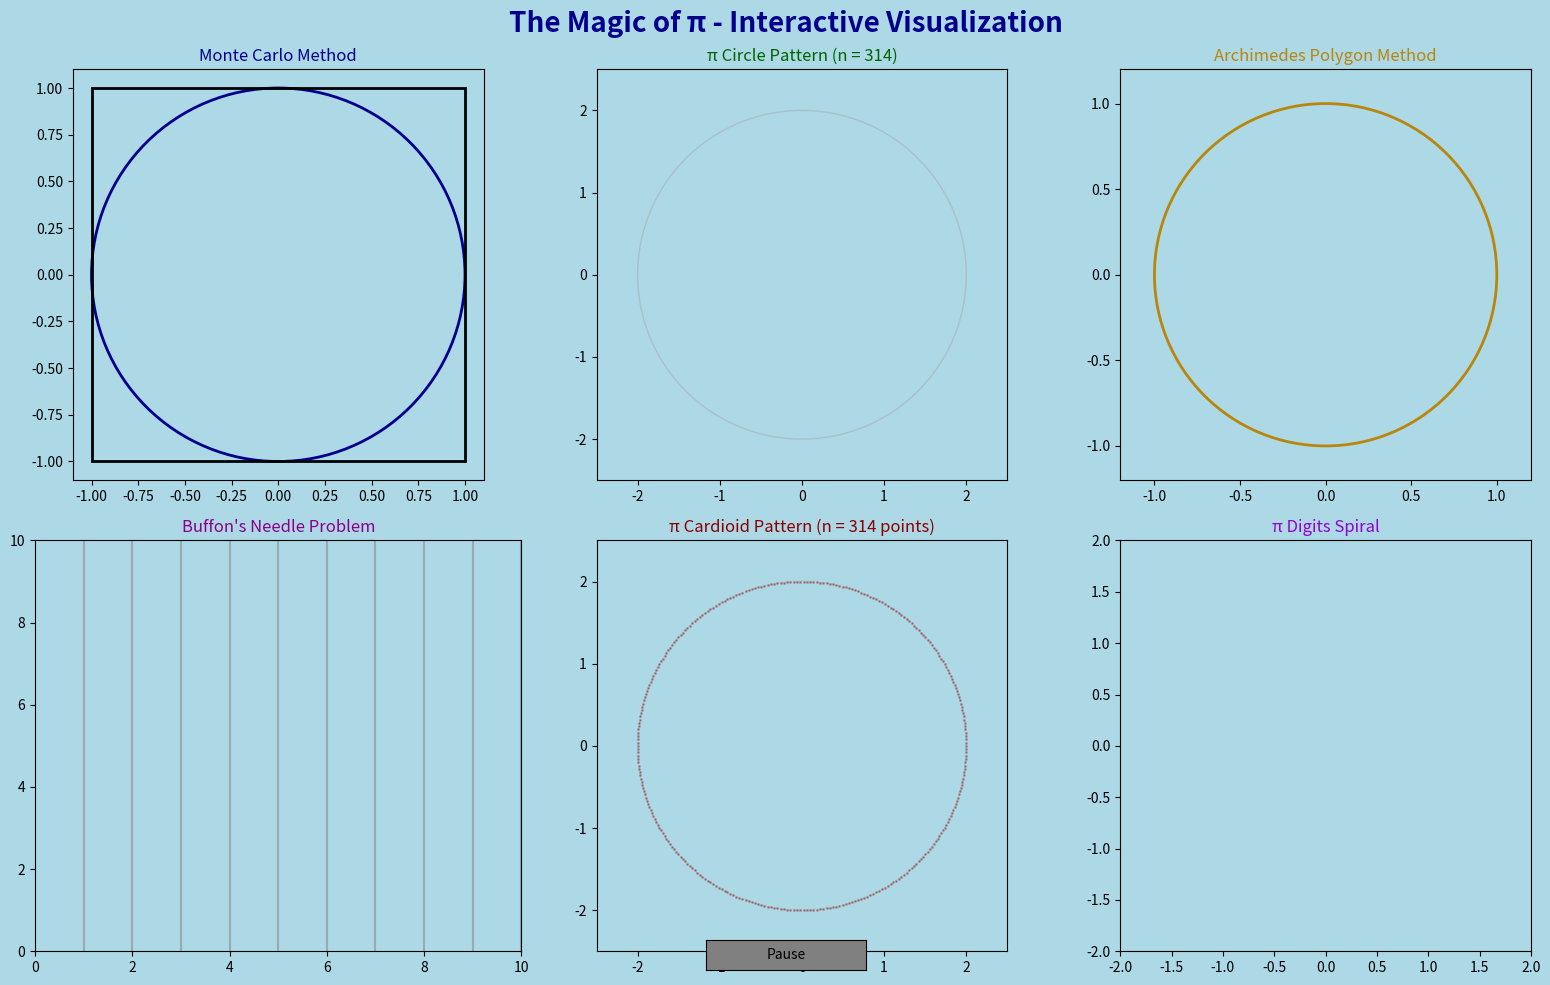

Source code (Python):
import numpy as np
import matplotlib.pyplot as plt
import matplotlib.animation as animation
from matplotlib.patches import Circle, Rectangle, Polygon
from matplotlib.widgets import Button, Slider
import random

class PiVisualization:
    def __init__(self):
        self.fig = plt.figure(figsize=(16, 10), facecolor='lightblue')
        self.fig.suptitle('The Magic of π - Interactive Visualization', 
                          fontsize=20, color='darkblue', fontweight='bold')
        
        # Create subplots for different methods
        self.ax1 = plt.subplot(2, 3, 1, facecolor='lightblue')
        self.ax2 = plt.subplot(2, 3, 2, facecolor='lightblue')
        self.ax3 = plt.subplot(2, 3, 3, facecolor='lightblue')
        self.ax4 = plt.subplot(2, 3, 4, facecolor='lightblue')
        self.ax5 = plt.subplot(2, 3, 5, facecolor='lightblue')
        self.ax6 = plt.subplot(2, 3, 6, facecolor='lightblue')
        
        # Initialize methods
        self.setup_monte_carlo()
        self.setup_circle_pattern()
        self.setup_archimedes()
        self.setup_buffon_needle()
        self.setup_pi_cardioid()
        self.setup_spiral()
        
        # Animation control
        self.paused = False
        self.setup_controls()
        
    def setup_monte_carlo(self):
        """Monte Carlo method - throwing darts"""
        self.ax1.set_xlim(-1.1, 1.1)
        self.ax1.set_ylim(-1.1, 1.1)
        self.ax1.set_aspect('equal')
        self.ax1.set_title('Monte Carlo Method', color='darkblue', fontsize=12)
        
        # Draw circle and square
        circle = Circle((0, 0), 1, fill=False, color='darkblue', linewidth=2)
        square = Rectangle((-1, -1), 2, 2, fill=False, color='black', linewidth=2)
        self.ax1.add_patch(circle)
        self.ax1.add_patch(square)
        
        self.monte_carlo_points = {'inside': [], 'outside': []}
        self.monte_carlo_text = self.ax1.text(0, -1.3, '', ha='center', 
                                              color='darkblue', fontsize=10)
        
    def setup_circle_pattern(self):
        """Circle pattern visualization - overlapping circles forming a flower"""
        self.ax2.set_xlim(-2.5, 2.5)
        self.ax2.set_ylim(-2.5, 2.5)
        self.ax2.set_aspect('equal')
        self.ax2.set_title('π Circle Pattern (n = 314)', 
                          color='darkgreen', fontsize=12)
        
        # Draw outer circle
        outer_circle = Circle((0, 0), 2, fill=False, color='darkgray', 
                            linewidth=1, alpha=0.5)
        self.ax2.add_patch(outer_circle)
        
        # Initialize pattern parameters
        self.circle_pattern_index = 0
        self.n_circles = 20  # Number of circles in the pattern
        self.circle_patches = []
        
    def setup_archimedes(self):
        """Archimedes polygon method"""
        self.ax3.set_xlim(-1.2, 1.2)
        self.ax3.set_ylim(-1.2, 1.2)
        self.ax3.set_aspect('equal')
        self.ax3.set_title('Archimedes Polygon Method', color='darkgoldenrod', fontsize=12)
        
        circle = Circle((0, 0), 1, fill=False, color='darkgoldenrod', linewidth=2)
        self.ax3.add_patch(circle)
        
        self.archimedes_n = 3
        self.archimedes_polygon = None
        self.archimedes_text = self.ax3.text(0, -1.4, '', ha='center', 
                                            color='darkblue', fontsize=10)
        
    def setup_buffon_needle(self):
        """Buffon's needle problem"""
        self.ax4.set_xlim(0, 10)
        self.ax4.set_ylim(0, 10)
        self.ax4.set_title("Buffon's Needle Problem", color='darkmagenta', fontsize=12)
        
        # Draw parallel lines
        for i in range(11):
            self.ax4.axvline(x=i, color='gray', alpha=0.5)
        
        self.buffon_needles = []
        self.buffon_crosses = 0
        self.buffon_total = 0
        self.buffon_text = self.ax4.text(5, -0.5, '', ha='center', 
                                        color='darkblue', fontsize=10)
        
    def setup_pi_cardioid(self):
        """Pi Cardioid/Spirograph visualization"""
        self.ax5.set_xlim(-2.5, 2.5)
        self.ax5.set_ylim(-2.5, 2.5)
        self.ax5.set_aspect('equal')
        self.ax5.set_title('π Cardioid Pattern (n = 314 points)', 
                          color='darkred', fontsize=12)
        
        # Initialize cardioid parameters
        self.cardioid_n = 314  # Number of points as shown in the image
        self.cardioid_lines = []
        self.cardioid_index = 0
        self.cardioid_multiplier = 2  # For cardioid pattern
        
        # Draw base circle
        circle = Circle((0, 0), 2, fill=False, color='darkgray', linewidth=1, alpha=0.3)
        self.ax5.add_patch(circle)
        
        # Add points on circle
        angles = np.linspace(0, 2*np.pi, self.cardioid_n, endpoint=False)
        x_points = 2 * np.cos(angles)
        y_points = 2 * np.sin(angles)
        self.ax5.scatter(x_points, y_points, s=1, color='darkred', alpha=0.3)
        
    def setup_spiral(self):
        """Spiral visualization of π digits"""
        self.ax6.set_xlim(-2, 2)
        self.ax6.set_ylim(-2, 2)
        self.ax6.set_aspect('equal')
        self.ax6.set_title('π Digits Spiral', color='darkviolet', fontsize=12)
        
        # π digits (first 100)
        self.pi_digits = "31415926535897932384626433832795028841971693993751058209749445923078164062862089986280348253421170679"
        self.spiral_points = []
        
    def setup_controls(self):
        """Setup animation controls"""
        # Add pause button
        self.pause_ax = plt.axes([0.45, 0.02, 0.1, 0.03])
        self.pause_btn = Button(self.pause_ax, 'Pause', color='gray')
        self.pause_btn.on_clicked(self.toggle_pause)
        
    def toggle_pause(self, event):
        self.paused = not self.paused
        self.pause_btn.label.set_text('Resume' if self.paused else 'Pause')
        
    def update_monte_carlo(self, frame):
        """Update Monte Carlo visualization"""
        if not self.paused and frame % 2 == 0:  # Update every 2 frames
            for _ in range(10):  # Add 10 points per update
                x, y = random.uniform(-1, 1), random.uniform(-1, 1)
                if x**2 + y**2 <= 1:
                    self.monte_carlo_points['inside'].append((x, y))
                    self.ax1.plot(x, y, 'o', color='darkblue', markersize=2, alpha=0.6)
                else:
                    self.monte_carlo_points['outside'].append((x, y))
                    self.ax1.plot(x, y, 'o', color='darkred', markersize=2, alpha=0.6)
            
            inside = len(self.monte_carlo_points['inside'])
            total = inside + len(self.monte_carlo_points['outside'])
            if total > 0:
                pi_estimate = 4 * inside / total
                self.monte_carlo_text.set_text(f'π ≈ {pi_estimate:.6f} ({total} points)')
    
    def update_circle_pattern(self, frame):
        """Update circle pattern - creates overlapping circles iteratively"""
        if not self.paused and frame % 10 == 0:  # Update every 10 frames
            # Add next circle
            if self.circle_pattern_index < self.n_circles:
                angle = 2 * np.pi * self.circle_pattern_index / self.n_circles
                
                # Position for circle center on the main circle
                cx = np.cos(angle)
                cy = np.sin(angle)
                
                # Draw circle with animation
                circle = Circle((cx, cy), 1, fill=False, 
                              color='darkgreen', linewidth=0.8, 
                              alpha=0.6 - 0.3 * (self.circle_pattern_index / self.n_circles))
                self.ax2.add_patch(circle)
                self.circle_patches.append(circle)
                
                self.circle_pattern_index += 1
            
            # After all circles are drawn, add central decorative circles
            elif self.circle_pattern_index == self.n_circles:
                for r in [0.3, 0.5, 0.7]:
                    center_circle = Circle((0, 0), r, fill=False, 
                                         color='darkgreen', linewidth=0.5, alpha=0.4)
                    self.ax2.add_patch(center_circle)
                self.circle_pattern_index += 1
                
                # Add text
                self.ax2.text(0, -2.3, 'Overlapping circles create patterns related to π', 
                             ha='center', color='darkgreen', fontsize=10, style='italic')
            
            # Reset and clear to restart animation
            elif self.circle_pattern_index > self.n_circles + 30:  # Wait 30 frames before reset
                # Remove all circles
                for circle in self.circle_patches:
                    circle.remove()
                self.circle_patches = []
                
                # Clear and reset
                self.ax2.clear()
                self.ax2.set_xlim(-2.5, 2.5)
                self.ax2.set_ylim(-2.5, 2.5)
                self.ax2.set_aspect('equal')
                self.ax2.set_title('π Circle Pattern (n = 314)', 
                                  color='darkgreen', fontsize=12)
                self.ax2.set_facecolor('lightblue')
                
                # Redraw outer circle
                outer_circle = Circle((0, 0), 2, fill=False, color='darkgray', 
                                    linewidth=1, alpha=0.5)
                self.ax2.add_patch(outer_circle)
                
                self.circle_pattern_index = 0
            else:
                self.circle_pattern_index += 1
            
    def update_archimedes(self, frame):
        """Update Archimedes polygon"""
        if not self.paused and frame % 30 == 0:  # Update every 30 frames
            if self.archimedes_polygon:
                self.archimedes_polygon.remove()
            
            # Create regular polygon
            angles = np.linspace(0, 2*np.pi, self.archimedes_n + 1)
            vertices = [(np.cos(a), np.sin(a)) for a in angles]
            self.archimedes_polygon = Polygon(vertices, fill=False, 
                                            edgecolor='darkgoldenrod', linewidth=2)
            self.ax3.add_patch(self.archimedes_polygon)
            
            # Calculate perimeter
            perimeter = self.archimedes_n * 2 * np.sin(np.pi / self.archimedes_n)
            pi_estimate = perimeter / 2
            self.archimedes_text.set_text(f'n = {self.archimedes_n}, π ≈ {pi_estimate:.6f}')
            
            # Increase polygon sides
            self.archimedes_n = min(self.archimedes_n + 1, 50)
            if self.archimedes_n >= 50:
                self.archimedes_n = 3  # Reset
    
    def update_buffon(self, frame):
        """Update Buffon's needle"""
        if not self.paused and frame % 3 == 0:  # Update every 3 frames
            # Clear old needles if too many
            if len(self.buffon_needles) > 200:
                for needle in self.buffon_needles[:50]:
                    needle.remove()
                self.buffon_needles = self.buffon_needles[50:]
            
            # Drop a needle
            x = random.uniform(0.5, 9.5)
            y = random.uniform(0.5, 9.5)
            angle = random.uniform(0, np.pi)
            
            # Needle endpoints (length = 1)
            x1 = x - 0.5 * np.cos(angle)
            x2 = x + 0.5 * np.cos(angle)
            y1 = y - 0.5 * np.sin(angle)
            y2 = y + 0.5 * np.sin(angle)
            
            # Check if needle crosses a line
            crosses = (int(x1) != int(x2))
            color = 'darkmagenta' if crosses else 'darkgray'
            
            needle, = self.ax4.plot([x1, x2], [y1, y2], color=color, 
                                   linewidth=1, alpha=0.6)
            self.buffon_needles.append(needle)
            
            self.buffon_total += 1
            if crosses:
                self.buffon_crosses += 1
            
            if self.buffon_crosses > 0:
                pi_estimate = 2 * self.buffon_total / self.buffon_crosses
                self.buffon_text.set_text(f'π ≈ {pi_estimate:.6f} ({self.buffon_total} needles)')
    
    def update_pi_cardioid(self, frame):
        """Update Pi Cardioid/Spirograph pattern - animate line by line"""
        if not self.paused and frame % 2 == 0:  # Update every 2 frames
            # Add next line
            if self.cardioid_index < self.cardioid_n:
                i = self.cardioid_index
                
                # Calculate positions on circle
                angle1 = 2 * np.pi * i / self.cardioid_n
                angle2 = 2 * np.pi * (i * self.cardioid_multiplier) / self.cardioid_n
                
                x1 = 2 * np.cos(angle1)
                y1 = 2 * np.sin(angle1)
                x2 = 2 * np.cos(angle2)
                y2 = 2 * np.sin(angle2)
                
                # Create line with gradient color based on position
                progress = i / self.cardioid_n
                alpha = 0.1 + 0.4 * (1 - progress)
                line, = self.ax5.plot([x1, x2], [y1, y2], 
                                     color='darkred', linewidth=0.3, alpha=alpha)
                self.cardioid_lines.append(line)
                
                self.cardioid_index += 1
            
            # Once complete, wait a bit then clear and restart
            elif self.cardioid_index >= self.cardioid_n + 50:  # Wait 50 frames
                # Remove all lines
                for line in self.cardioid_lines:
                    line.remove()
                self.cardioid_lines = []
                
                # Reset
                self.cardioid_index = 0
                
                # Optionally change multiplier for different patterns
                # self.cardioid_multiplier = 2 + (frame // 1000) % 5  # Changes pattern over time
            else:
                self.cardioid_index += 1
    
    def update_spiral(self, frame):
        """Update spiral visualization"""
        if not self.paused and frame % 5 == 0:
            # Clear and redraw spiral
            self.ax6.clear()
            self.ax6.set_xlim(-2, 2)
            self.ax6.set_ylim(-2, 2)
            self.ax6.set_aspect('equal')
            self.ax6.set_title('π Digits Spiral', color='darkviolet', fontsize=12)
            self.ax6.set_facecolor('lightblue')
            
            # Create spiral points
            n_points = min(frame // 5, len(self.pi_digits))
            theta = np.linspace(0, 4*np.pi, n_points)
            r = np.linspace(0, 1.8, n_points)
            
            for i in range(n_points):
                digit = int(self.pi_digits[i])
                color = plt.cm.viridis(digit / 9)
                size = 20 + digit * 5
                self.ax6.scatter(r[i] * np.cos(theta[i]), 
                               r[i] * np.sin(theta[i]), 
                               c=[color], s=size, alpha=0.8)
                
                if i < 20:  # Show first 20 digits as text
                    self.ax6.text(r[i] * np.cos(theta[i]), 
                                r[i] * np.sin(theta[i]), 
                                str(digit), color='darkblue', 
                                fontsize=8, ha='center', va='center')
    
    def animate(self, frame):
        """Main animation function"""
        self.update_monte_carlo(frame)
        self.update_circle_pattern(frame)
        self.update_archimedes(frame)
        self.update_buffon(frame)
        self.update_pi_cardioid(frame)
        self.update_spiral(frame)
        
        # Set light blue background for all axes
        for ax in [self.ax1, self.ax2, self.ax3, self.ax4, self.ax5, self.ax6]:
            ax.set_facecolor('lightblue')
            ax.tick_params(colors='darkblue')
            for spine in ax.spines.values():
                spine.set_color('darkblue')
        
        return []
    
    def run(self):
        """Run the animation"""
        anim = animation.FuncAnimation(self.fig, self.animate, 
                                     interval=50, blit=False)
        plt.tight_layout()
        plt.show()
        return anim

# Create and run the visualization
if __name__ == "__main__":
    viz = PiVisualization()
    anim = viz.run()